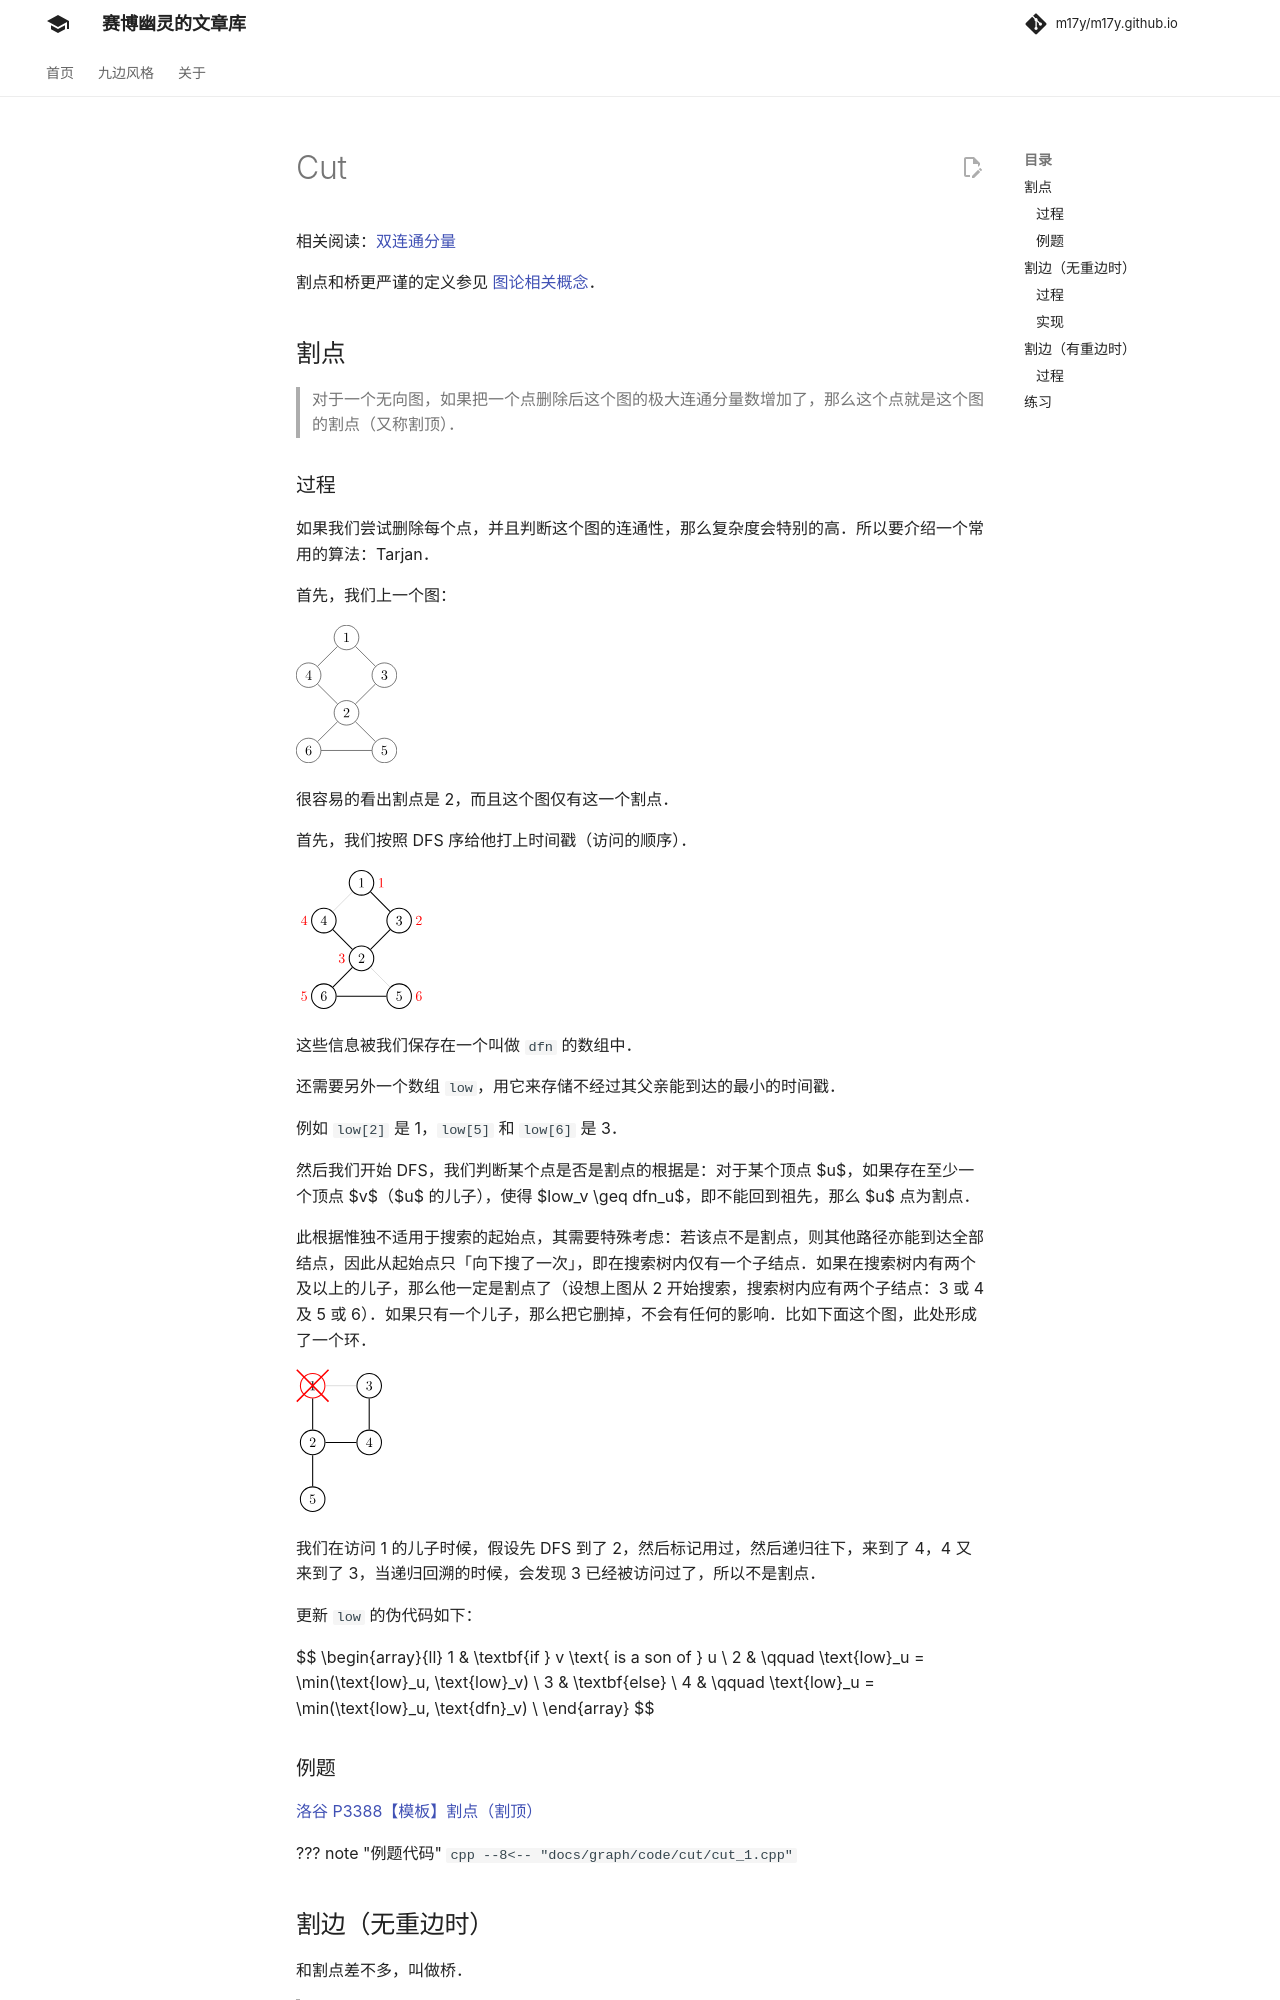

repository: m17y/m17y.github.io · page: graph/cut/index.html · generator: mkdocs

author: Ir1d, sshwy, GavinZhengOI, Planet6174, ouuan, Marcythm, ylxmf2005, 0xis-cn

相关阅读：[双连通分量](./bcc.md)，

割点和桥更严谨的定义参见 [图论相关概念](./concept.md)。

## 割点

> 对于一个无向图，如果把一个点删除后这个图的极大连通分量数增加了，那么这个点就是这个图的割点（又称割顶）。

### 过程

如果我们尝试删除每个点，并且判断这个图的连通性，那么复杂度会特别的高。所以要介绍一个常用的算法：Tarjan。

首先，我们上一个图：

![](./images/cut1.svg)

很容易的看出割点是 2，而且这个图仅有这一个割点。

首先，我们按照 DFS 序给他打上时间戳（访问的顺序）。

![](./images/cut2.svg)

这些信息被我们保存在一个叫做 `dfn` 的数组中。

还需要另外一个数组 `low`，用它来存储不经过其父亲能到达的最小的时间戳。

例如 `low[2]` 是 1，`low[5]` 和 `low[6]` 是 3。

然后我们开始 DFS，我们判断某个点是否是割点的根据是：对于某个顶点 $u$，如果存在至少一个顶点 $v$（$u$ 的儿子），使得 $low_v \geq dfn_u$，即不能回到祖先，那么 $u$ 点为割点。

此根据惟独不适用于搜索的起始点，其需要特殊考虑：若该点不是割点，则其他路径亦能到达全部结点，因此从起始点只「向下搜了一次」，即在搜索树内仅有一个子结点。如果在搜索树内有两个及以上的儿子，那么他一定是割点了（设想上图从 2 开始搜索，搜索树内应有两个子结点：3 或 4 及 5 或 6）。如果只有一个儿子，那么把它删掉，不会有任何的影响。比如下面这个图，此处形成了一个环。

![](./images/cut3.svg)

我们在访问 1 的儿子时候，假设先 DFS 到了 2，然后标记用过，然后递归往下，来到了 4，4 又来到了 3，当递归回溯的时候，会发现 3 已经被访问过了，所以不是割点。

更新 `low` 的伪代码如下：

$$
\begin{array}{ll}
1 & \textbf{if } v \text{ is a son of } u \\
2 & \qquad \text{low}_u = \min(\text{low}_u, \text{low}_v) \\
3 & \textbf{else} \\
4 & \qquad \text{low}_u = \min(\text{low}_u, \text{dfn}_v) \\
\end{array}
$$

### 例题

[洛谷 P3388【模板】割点（割顶）](https://www.luogu.com.cn/problem/P3388)

??? "例题代码"
    ```cpp
    --8<-- "docs/graph/code/cut/cut_1.cpp"
    ```
